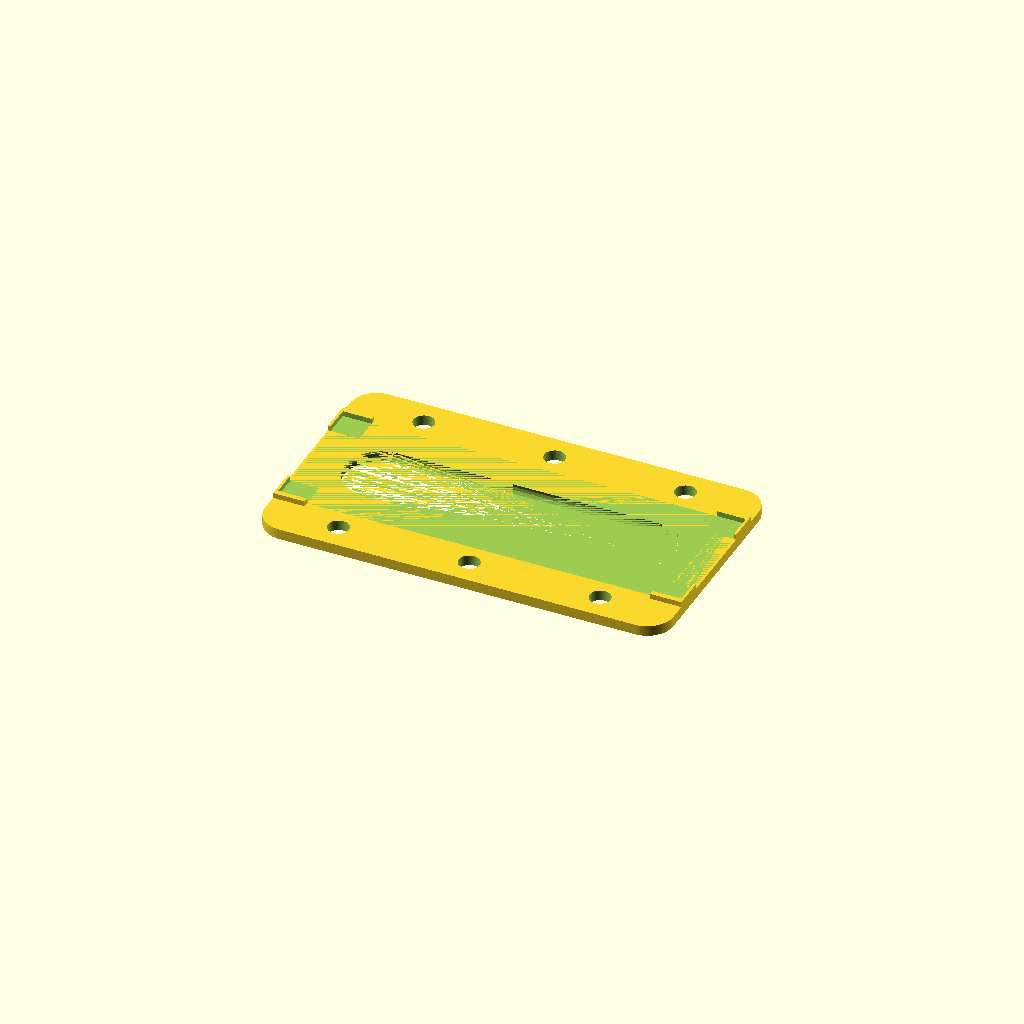
Cell 1 — every parameter at its default value.
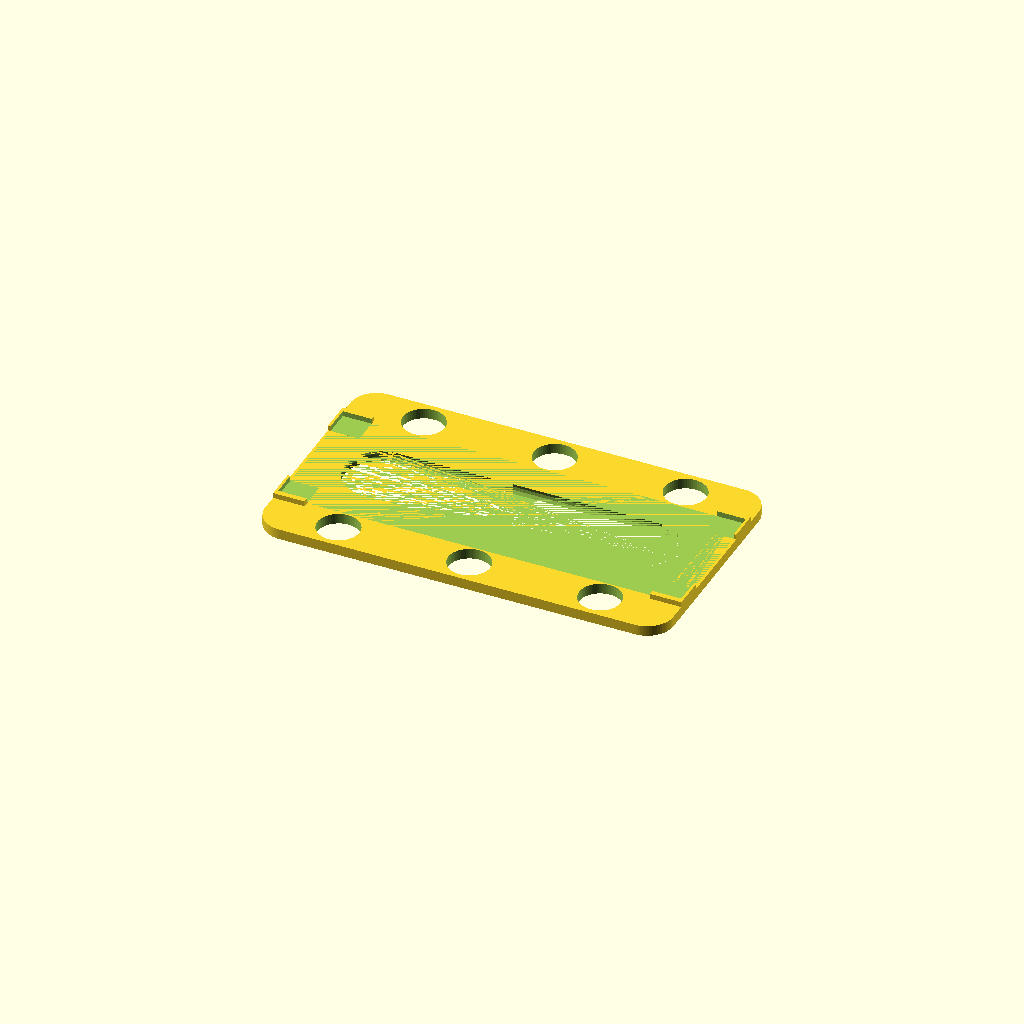
Cell 2: the same model with sh_through = 8.
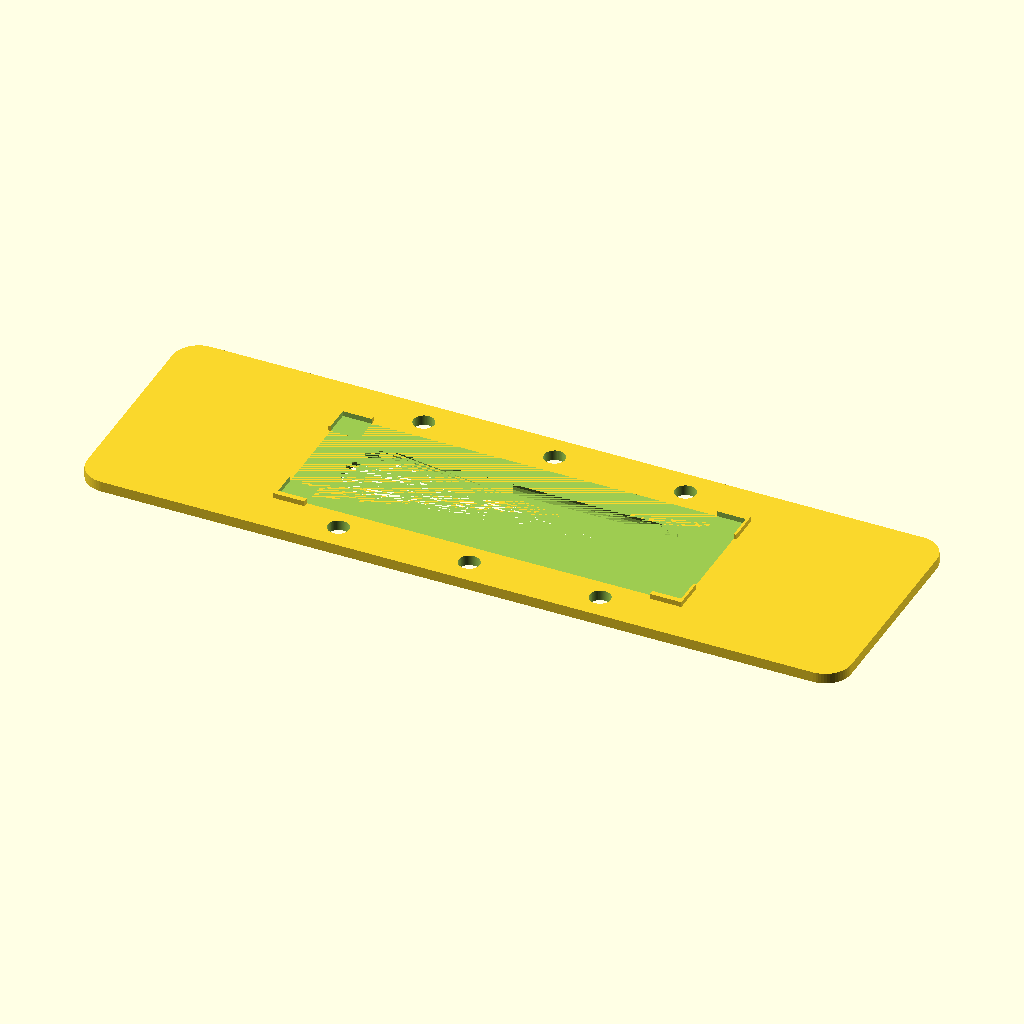
Cell 3: mounting_holes_height = 136 (everything else at default).
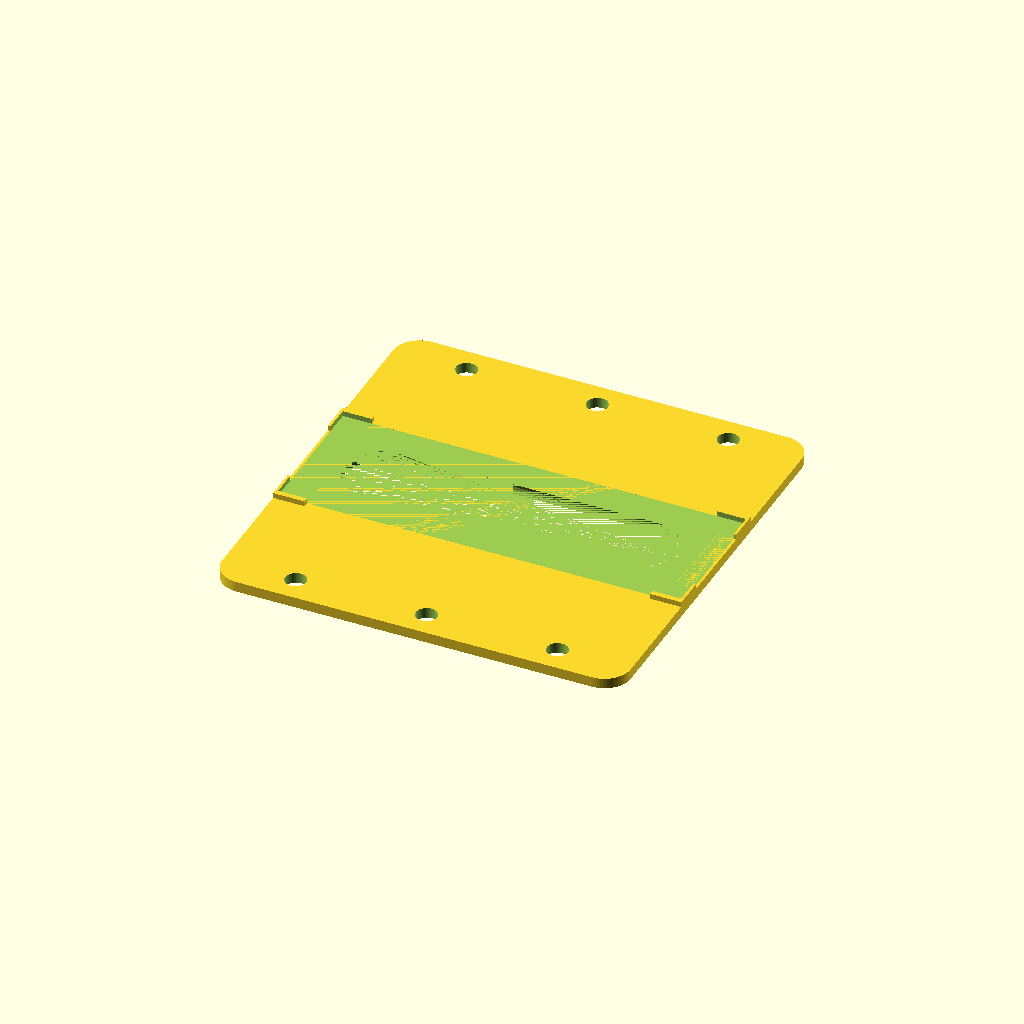
Cell 4: the same model with mounting_holes_width = 70.
All cells are drawn from one camera (rotation 55°, 0°, 25°, orthographic, colour scheme Cornfield), so only the parameter changes between them.
The OpenSCAD source (models/slide/optical_stage_slide_oring_guide.scad):
$fn=64;

sh_through = 4;
sh_countersink = 3;
sh_thread = 2.7;


mounting_holes_height = 68;
mounting_holes_width = 35;

slide_height = 26.5;
slide_width = 77;

fluidics_gap = 50;

washer_thickness = 0.8;
washer_od = 14; // Note washer inner dia must be > 8 & < 10 
// M8x14mmx1mm shim washer reccomended if not printing

oring_od = 16.5;

luer_shoulder_height = 2.5;
luer_o_ring_thickness = 0.8;

luer_shoulder_thickness = luer_shoulder_height + luer_o_ring_thickness;

plate_thickness = 2;

glass_shoulder_thickness = 1; 

difference() {
    union() {
        hull() {
            translate([-mounting_holes_height/2,-mounting_holes_width/2,0])cylinder(plate_thickness,5,5);
            translate([-mounting_holes_height/2,mounting_holes_width/2,0])cylinder(plate_thickness,5,5);
            translate([mounting_holes_height/2,-mounting_holes_width/2,0])cylinder(plate_thickness,5,5);
            translate([mounting_holes_height/2,mounting_holes_width/2,0])cylinder(plate_thickness,5,5);
        }

        translate([-slide_width/2-0.5, -slide_height/2-1, 0])cube([6,6, plate_thickness+glass_shoulder_thickness]);
        translate([-slide_width/2-0.5, slide_height/2-5, 0])cube([6,6, plate_thickness+glass_shoulder_thickness]);
        translate([slide_width/2-5.5, -slide_height/2-1, 0])cube([6,6, plate_thickness+glass_shoulder_thickness]);
        translate([slide_width/2-5.5, slide_height/2-5, 0])cube([6,6, plate_thickness+glass_shoulder_thickness]);
    }
        
       
    
    hull() {
        translate([fluidics_gap/2,0,0])cylinder(plate_thickness, 14/2, 14/2);
        translate([-fluidics_gap/2,0,0])cylinder(plate_thickness, 14/2, 14/2);

        translate([fluidics_gap/2,0,plate_thickness/3])cylinder(plate_thickness/3, 14/2 + 0.25, 14/2 + 0.25);
        translate([-fluidics_gap/2,0,plate_thickness/3])cylinder(plate_thickness/3, 14/2 + 0.25, 14/2 + 0.25);
    }
    
    
    translate([-slide_width/2, -slide_height/2, plate_thickness])cube([slide_width, slide_height, 20]);

    translate([0,-mounting_holes_width / 2,-1])cylinder(30, sh_through/2, sh_through/2);
    translate([0,mounting_holes_width / 2,-1])cylinder(30, sh_through/2, sh_through/2);
    translate([-fluidics_gap/2,mounting_holes_width / 2,-1])cylinder(30, sh_through/2, sh_through/2);
    translate([-fluidics_gap/2,-mounting_holes_width / 2,-1])cylinder(30, sh_through/2, sh_through/2);
    translate([fluidics_gap/2,mounting_holes_width / 2,-1])cylinder(30, sh_through/2, sh_through/2);
    translate([fluidics_gap/2,-mounting_holes_width / 2,-1])cylinder(30, sh_through/2, sh_through/2);

    
    

}
Parameter table extracted from the source (name, type, default, range or options):
sh_through: number, default 4
sh_countersink: number, default 3
sh_thread: number, default 2.7
mounting_holes_height: number, default 68
mounting_holes_width: number, default 35
slide_height: number, default 26.5
slide_width: number, default 77
fluidics_gap: number, default 50
washer_thickness: number, default 0.8
washer_od: number, default 14
oring_od: number, default 16.5
luer_shoulder_height: number, default 2.5
luer_o_ring_thickness: number, default 0.8
plate_thickness: number, default 2
glass_shoulder_thickness: number, default 1
